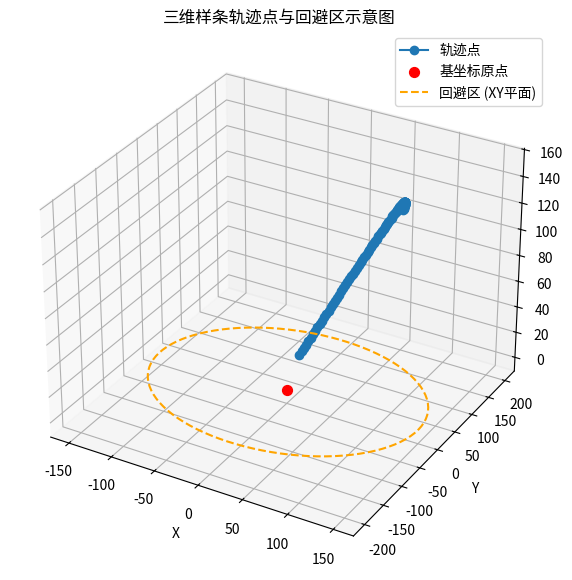

Generate this figure with matplotlib:
import numpy as np
import matplotlib.pyplot as plt
from mpl_toolkits.mplot3d import Axes3D # 导入3D绘图模块

def generate_arc_path(start, end, num_points, arc_height, avoid_radius):
    path = []
    dx = end[0] - start[0]
    dy = end[1] - start[1]
    norm = np.hypot(dx, dy)
    line_dist = 0.0
    if norm > 1e-6:
        line_dist = abs(dx * start[1] - dy * start[0]) / norm

    for i in range(num_points + 1):
        t = i / num_points
        mid = np.zeros(6)
        # 线性插值
        mid[0] = start[0] + (end[0] - start[0]) * t
        mid[1] = start[1] + (end[1] - start[1]) * t
        # 抛物线插值z
        mid[2] = start[2] + (end[2] - start[2]) * t + arc_height * np.sin(np.pi * t)
        # 姿态
        mid[3] = 180
        mid[4] = 0
        mid[5] = start[5] + (end[5] - start[5]) * t

        # 外歪逻辑
        if avoid_radius > 0 and line_dist < avoid_radius and norm > 1e-6:
            nx = -dy / norm
            ny = dx / norm
            mid_x = start[0] + dx * t
            mid_y = start[1] + dy * t
            dot = mid_x * nx + mid_y * ny
            if dot < 0:
                nx = -nx
                ny = -ny
            offset = (avoid_radius - line_dist) * 0.5 * np.sin(np.pi * t)
            mid[0] += nx * offset
            mid[1] += ny * offset

        path.append(mid.copy())
    return np.array(path)

# 示例参数
end = [50, 200, 100, 180, 0, 0]
start = [100, -200, 100, 180, 0, 0]
num_points = 100
arc_height = 50
avoid_radius = 150

path = generate_arc_path(start, end, num_points, arc_height, avoid_radius)

# 绘图
fig = plt.figure(figsize=(9, 7)) # 创建一个图像
ax = fig.add_subplot(111, projection='3d') # 添加一个3D子图

# 绘制轨迹点
ax.plot(path[:, 0], path[:, 1], path[:, 2], 'o-', label='轨迹点')

# 绘制基坐标原点
ax.scatter([0], [0], [0], color='red', s=50, label='基坐标原点') # s是点的大小

# 绘制回避区（在XY平面上的圆柱底面示意）
theta = np.linspace(0, 2 * np.pi, 100)
x_circle = avoid_radius * np.cos(theta)
y_circle = avoid_radius * np.sin(theta)
# 你可以根据需要调整回避圆柱的高度范围，这里仅在z=0平面绘制
ax.plot(x_circle, y_circle, 0, color='orange', linestyle='--', label='回避区 (XY平面)')


# 设置坐标轴标签
ax.set_xlabel('X')
ax.set_ylabel('Y')
ax.set_zlabel('Z')

# 设置图例和标题
ax.legend()
ax.set_title('三维样条轨迹点与回避区示意图')

# 可以尝试调整视角
# ax.view_init(elev=20., azim=-35)

plt.show()